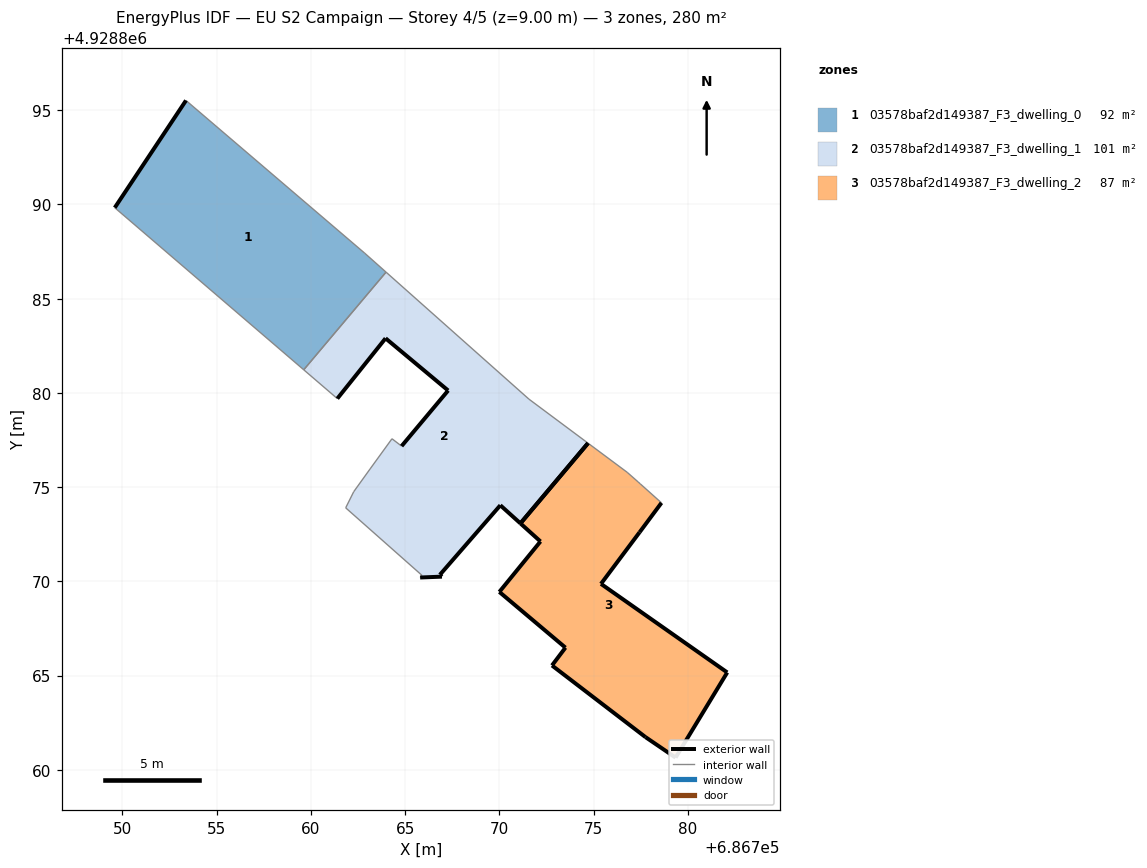
=== STOREY PLAN SPEC (per zone: floor XY polygon, exterior-wall plan segments, windows/doors) ===
zone 1: 03578baf2d149387_F3_dwelling_0  (92.4 m²)
  floor: (686759.62, 4928881.23) (686763.99, 4928886.41) (686762.85, 4928887.42) (686753.37, 4928895.52) (686749.59, 4928889.83)
  exterior wall: (686749.59, 4928889.83) – (686753.37, 4928895.52)  [6.8 m]
  interior walls: 4
zone 2: 03578baf2d149387_F3_dwelling_1  (101.3 m²)
  floor: (686771.12, 4928873.08) (686774.70, 4928877.33) (686771.57, 4928879.67) (686763.99, 4928886.41) (686759.62, 4928881.23) (686761.40, 4928879.70) (686763.96, 4928882.90) (686767.28, 4928880.13) (686764.81, 4928877.18) (686764.30, 4928877.57) (686763.14, 4928875.97) (686762.27, 4928874.76) (686761.84, 4928873.90) (686765.89, 4928870.32) (686765.80, 4928870.20) (686766.95, 4928870.25) (686766.84, 4928870.35) (686770.05, 4928874.04)
  exterior wall: (686764.81, 4928877.18) – (686767.28, 4928880.13)  [3.8 m]
  exterior wall: (686767.28, 4928880.13) – (686763.96, 4928882.90)  [4.3 m]
  exterior wall: (686763.96, 4928882.90) – (686761.40, 4928879.70)  [4.1 m]
  exterior wall: (686771.12, 4928873.08) – (686770.05, 4928874.04)  [1.4 m]
  exterior wall: (686770.05, 4928874.04) – (686766.84, 4928870.35)  [4.9 m]
  exterior wall: (686766.84, 4928870.35) – (686766.95, 4928870.25)  [0.1 m]
  exterior wall: (686766.95, 4928870.25) – (686765.80, 4928870.20)  [1.2 m]
  exterior wall: (686774.70, 4928877.33) – (686771.12, 4928873.08)  [5.6 m]
  interior walls: 10
zone 3: 03578baf2d149387_F3_dwelling_2  (86.6 m²)
  floor: (686779.35, 4928860.65) (686782.09, 4928865.17) (686775.39, 4928869.87) (686777.44, 4928872.61) (686778.60, 4928874.17) (686777.47, 4928875.18) (686777.36, 4928875.28) (686776.78, 4928875.79) (686774.70, 4928877.33) (686771.12, 4928873.08) (686772.18, 4928872.12) (686770.00, 4928869.44) (686773.51, 4928866.48) (686772.79, 4928865.54) (686777.75, 4928861.74)
  exterior wall: (686777.75, 4928861.74) – (686772.79, 4928865.54)  [6.2 m]
  exterior wall: (686772.79, 4928865.54) – (686773.51, 4928866.48)  [1.2 m]
  exterior wall: (686773.51, 4928866.48) – (686770.00, 4928869.44)  [4.6 m]
  exterior wall: (686770.00, 4928869.44) – (686772.18, 4928872.12)  [3.5 m]
  exterior wall: (686772.18, 4928872.12) – (686771.12, 4928873.08)  [1.4 m]
  exterior wall: (686778.60, 4928874.17) – (686777.44, 4928872.61)  [1.9 m]
  exterior wall: (686777.44, 4928872.61) – (686775.39, 4928869.87)  [3.4 m]
  exterior wall: (686775.39, 4928869.87) – (686782.09, 4928865.17)  [8.2 m]
  exterior wall: (686782.09, 4928865.17) – (686779.35, 4928860.65)  [5.3 m]
  exterior wall: (686779.35, 4928860.65) – (686777.75, 4928861.74)  [1.9 m]
  exterior wall: (686771.12, 4928873.08) – (686774.70, 4928877.33)  [5.6 m]
  interior walls: 4

=== DERIVED (storey summary) ===
Building: EU S2 Campaign
Storey: 4 of 5  (floor level z = 9.00 m)
Storey gross floor area: 280.3 m²
Zones on this storey: 3
  - 03578baf2d149387_F3_dwelling_0: floor 92.4 m²; exterior wall 6.8 m (20.5 m²); WWR 0.0%
  - 03578baf2d149387_F3_dwelling_1: floor 101.3 m²; exterior wall 25.5 m (76.4 m²); WWR 0.0%
  - 03578baf2d149387_F3_dwelling_2: floor 86.6 m²; exterior wall 43.2 m (129.7 m²); WWR 0.0%
Zone adjacency (shared interzone walls):
  - 03578baf2d149387_F3_dwelling_0 ↔ 03578baf2d149387_F3_dwelling_1